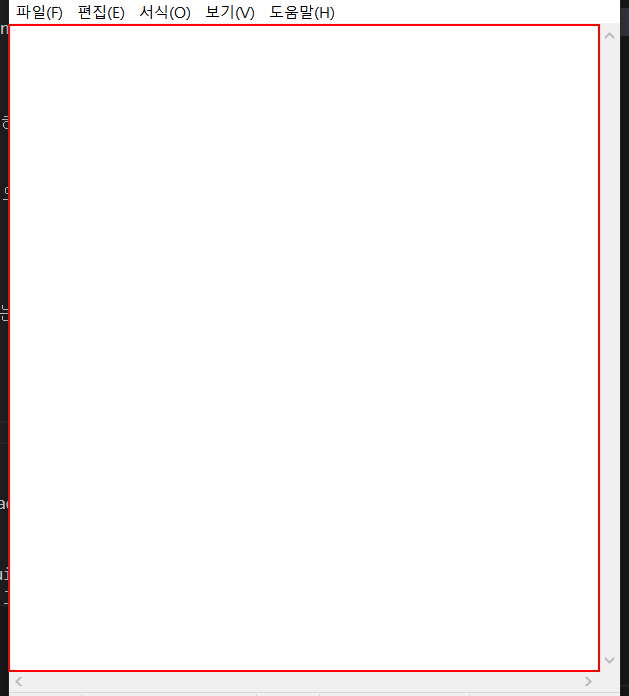
Workflow: Clipboard

Step 1: type "%" into the editable text '텍스트 편집'
